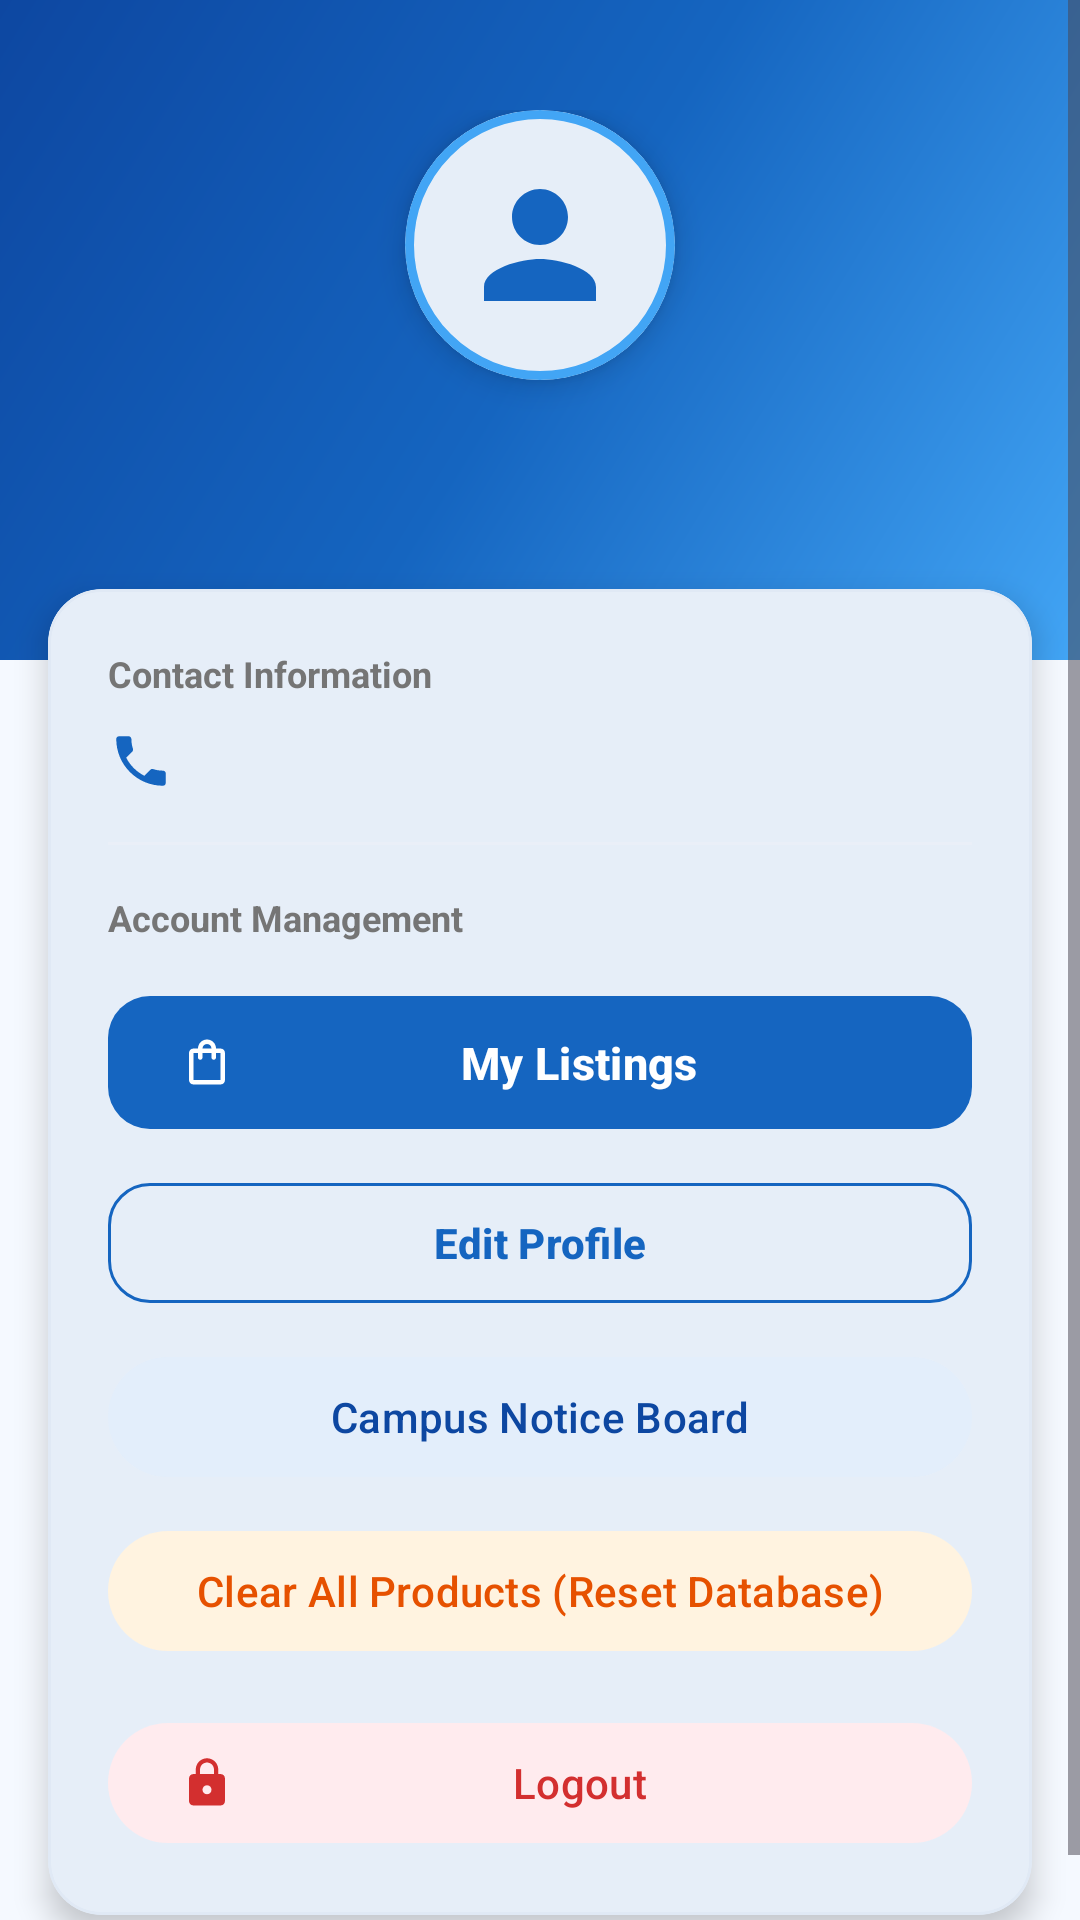

The Android layout XML behind this screen, and the referenced resources:
<!-- AndroidManifest.xml: application theme Theme.CampusMarketplace -->
<!-- res/layout/fragment_profile.xml -->
<?xml version="1.0" encoding="utf-8"?>
<ScrollView xmlns:android="http://schemas.android.com/apk/res/android"
    xmlns:app="http://schemas.android.com/apk/res-auto"
    xmlns:tools="http://schemas.android.com/tools"
    android:id="@+id/profileScroll"
    android:layout_width="match_parent"
    android:layout_height="match_parent"
    android:background="@color/app_background"
    android:fillViewport="true">

    <LinearLayout
        android:layout_width="match_parent"
        android:layout_height="wrap_content"
        android:orientation="vertical">

        
        <FrameLayout
            android:layout_width="match_parent"
            android:layout_height="220dp"
            android:background="@drawable/bg_blue_gradient">

            <LinearLayout
                android:layout_width="match_parent"
                android:layout_height="wrap_content"
                android:layout_gravity="center"
                android:gravity="center"
                android:orientation="vertical">

                
                <com.google.android.material.card.MaterialCardView
                    android:layout_width="90dp"
                    android:layout_height="90dp"
                    app:cardCornerRadius="45dp"
                    app:cardElevation="6dp"
                    app:cardBackgroundColor="@color/white"
                    app:strokeColor="@color/light_blue"
                    app:strokeWidth="3dp">

                    <ImageView
                        android:id="@+id/ivProfileAvatar"
                        android:layout_width="56dp"
                        android:layout_height="56dp"
                        android:layout_gravity="center"
                        android:contentDescription="@string/nav_profile"
                        android:src="@drawable/ic_person"
                        app:tint="@color/primary_blue" />
                </com.google.android.material.card.MaterialCardView>

                
                <TextView
                    android:id="@+id/tvProfileName"
                    android:layout_width="wrap_content"
                    android:layout_height="wrap_content"
                    android:layout_marginTop="10dp"
                    android:fontFamily="sans-serif-black"
                    android:textColor="@color/white"
                    android:textSize="20sp"
                    tools:text="Adithya (MCA)" />

                
                <TextView
                    android:id="@+id/tvProfileEmail"
                    android:layout_width="wrap_content"
                    android:layout_height="wrap_content"
                    android:layout_marginTop="2dp"
                    android:textColor="#E0F2FE"
                    android:textSize="13sp"
                    tools:text="adithya@campus.edu" />
            </LinearLayout>
        </FrameLayout>

        
        <com.google.android.material.card.MaterialCardView
            android:layout_width="match_parent"
            android:layout_height="wrap_content"
            android:layout_marginStart="16dp"
            android:layout_marginTop="-24dp"
            android:layout_marginEnd="16dp"
            android:layout_marginBottom="24dp"
            app:cardCornerRadius="18dp"
            app:cardElevation="6dp"
            app:cardBackgroundColor="@color/white_cards"
            app:strokeColor="@color/card_stroke"
            app:strokeWidth="1dp">

            <LinearLayout
                android:layout_width="match_parent"
                android:layout_height="wrap_content"
                android:orientation="vertical"
                android:padding="20dp">

                
                <TextView
                    android:layout_width="wrap_content"
                    android:layout_height="wrap_content"
                    android:text="Contact Information"
                    android:textColor="@color/secondary_text"
                    android:textSize="12sp"
                    android:textStyle="bold" />

                
                <LinearLayout
                    android:layout_width="match_parent"
                    android:layout_height="wrap_content"
                    android:layout_marginTop="10dp"
                    android:gravity="center_vertical"
                    android:orientation="horizontal">

                    <ImageView
                        android:layout_width="22dp"
                        android:layout_height="22dp"
                        android:contentDescription="@string/phone_hint"
                        android:src="@drawable/ic_call"
                        app:tint="@color/primary_blue" />

                    <TextView
                        android:id="@+id/tvProfilePhone"
                        android:layout_width="wrap_content"
                        android:layout_height="wrap_content"
                        android:layout_marginStart="12dp"
                        android:textColor="@color/text_dark"
                        android:textSize="15sp"
                        android:textStyle="bold"
                        tools:text="+91 9876543210" />
                </LinearLayout>

                <View
                    android:layout_width="match_parent"
                    android:layout_height="1dp"
                    android:layout_marginTop="16dp"
                    android:layout_marginBottom="16dp"
                    android:background="@color/divider_color" />

                
                <TextView
                    android:layout_width="wrap_content"
                    android:layout_height="wrap_content"
                    android:text="Account Management"
                    android:textColor="@color/secondary_text"
                    android:textSize="12sp"
                    android:textStyle="bold" />

                
                <com.google.android.material.button.MaterialButton
                    android:id="@+id/btnMyListings"
                    style="@style/Widget.CampusMarketplace.Button"
                    android:layout_width="match_parent"
                    android:layout_height="wrap_content"
                    android:layout_marginTop="14dp"
                    android:text="@string/my_listings"
                    app:icon="@drawable/ic_shopping_bag" />

                
                <com.google.android.material.button.MaterialButton
                    android:id="@+id/btnEditProfile"
                    style="@style/Widget.CampusMarketplace.Button.Outlined"
                    android:layout_width="match_parent"
                    android:layout_height="wrap_content"
                    android:layout_marginTop="10dp"
                    android:text="@string/edit_profile"
                    app:icon="@drawable/ic_edit" />

                
                <com.google.android.material.button.MaterialButton
                    android:id="@+id/btnCampusNotice"
                    style="@style/Widget.Material3.Button.TonalButton"
                    android:layout_width="match_parent"
                    android:layout_height="wrap_content"
                    android:layout_marginTop="10dp"
                    android:text="@string/campus_notice_title"
                    app:backgroundTint="@color/chip_background"
                    android:textColor="@color/dark_blue" />

                
                <com.google.android.material.button.MaterialButton
                    android:id="@+id/btnClearAllProducts"
                    style="@style/Widget.Material3.Button.TonalButton"
                    android:layout_width="match_parent"
                    android:layout_height="wrap_content"
                    android:layout_marginTop="10dp"
                    android:text="Clear All Products (Reset Database)"
                    app:backgroundTint="#FFF3E0"
                    android:textColor="#E65100"
                    app:icon="@drawable/ic_delete"
                    app:iconTint="#E65100" />



                
                <com.google.android.material.button.MaterialButton
                    android:id="@+id/btnLogout"
                    style="@style/Widget.Material3.Button.TonalButton"
                    android:layout_width="match_parent"
                    android:layout_height="wrap_content"
                    android:layout_marginTop="16dp"
                    android:text="@string/logout"
                    android:textColor="@color/error_red"
                    app:backgroundTint="#FFEBEE"
                    app:icon="@drawable/ic_lock"
                    app:iconTint="@color/error_red" />

            </LinearLayout>
        </com.google.android.material.card.MaterialCardView>

    </LinearLayout>

</ScrollView>
<!-- resources referenced by this layout -->
<resources>
  <color name="app_background">#F5F9FF</color>
  <color name="card_stroke">#E0E9F5</color>
  <color name="chip_background">#E3EEFB</color>
  <color name="dark_blue">#0D47A1</color>
  <color name="divider_color">#EAEFF8</color>
  <color name="error_red">#D32F2F</color>
  <color name="light_blue">#42A5F5</color>
  <color name="primary_blue">#1565C0</color>
  <color name="secondary_text">#757575</color>
  <color name="text_dark">#212121</color>
  <color name="white">#FFFFFF</color>
  <color name="white_cards">#FFFFFF</color>
  <!-- drawable bg_blue_gradient (drawable) -->
  <?xml version="1.0" encoding="utf-8"?>
  <shape xmlns:android="http://schemas.android.com/apk/res/android"
      android:shape="rectangle">
      <gradient
          android:angle="135"
          android:endColor="@color/dark_blue"
          android:centerColor="@color/primary_blue"
          android:startColor="@color/light_blue"
          android:type="linear" />
  </shape>
  <!-- drawable ic_person (drawable) -->
  <vector xmlns:android="http://schemas.android.com/apk/res/android"
      android:width="24dp"
      android:height="24dp"
      android:viewportWidth="24"
      android:viewportHeight="24">
      <path
          android:fillColor="@color/text_dark"
          android:pathData="M12,12c2.21,0 4,-1.79 4,-4s-1.79,-4 -4,-4 -4,1.79 -4,4 1.79,4 4,4zm0,2c-2.67,0 -8,1.34 -8,4v2h16v-2c0,-2.66 -5.33,-4 -8,-4z"/>
  </vector>
  <!-- drawable ic_shopping_bag (drawable) -->
  <vector xmlns:android="http://schemas.android.com/apk/res/android"
      android:width="48dp"
      android:height="48dp"
      android:viewportWidth="24"
      android:viewportHeight="24">
      <path
          android:fillColor="#FFFFFFFF"
          android:pathData="M18,6h-2c0,-2.21 -1.79,-4 -4,-4S8,3.79 8,6H6c-1.1,0 -2,0.9 -2,2v12c0,1.1 0.9,2 2,2h12c1.1,0 2,-0.9 2,-2V8c0,-1.1 -0.9,-2 -2,-2zm-6,-2c1.1,0 2,0.9 2,2h-4c0,-1.1 0.9,-2 2,-2zm6,16H6V8h2v2c0,0.55 0.45,1 1,1s1,-0.45 1,-1V8h4v2c0,0.55 0.45,1 1,1s1,-0.45 1,-1V8h2v12z"/>
  </vector>
  <string name="campus_notice_title">Campus Notice Board</string>
  <string name="edit_profile">Edit Profile</string>
  <string name="logout">Logout</string>
  <string name="my_listings">My Listings</string>
  <string name="nav_profile">Profile</string>
  <string name="phone_hint">Phone Number (10 digits)</string>
  <style name="Widget.CampusMarketplace.Button" parent="Widget.Material3.Button">
          <item name="cornerRadius">14dp</item>
          <item name="android:textAllCaps">false</item>
          <item name="android:textStyle">bold</item>
          <item name="android:textSize">15sp</item>
          <item name="android:paddingTop">12dp</item>
          <item name="android:paddingBottom">12dp</item>
          <item name="backgroundTint">@color/primary_blue</item>
      </style>
  <style name="Widget.CampusMarketplace.Button.Outlined" parent="Widget.Material3.Button.OutlinedButton">
          <item name="cornerRadius">14dp</item>
          <item name="android:textAllCaps">false</item>
          <item name="android:textStyle">bold</item>
          <item name="strokeColor">@color/primary_blue</item>
          <item name="android:textColor">@color/primary_blue</item>
      </style>
  <style name="Theme.CampusMarketplace" parent="Base.Theme.CampusMarketplace" />
  <style name="ShapeAppearance.CampusMarketplace.Medium" parent="ShapeAppearance.Material3.Corner.Medium">
          <item name="cornerSize">18dp</item>
      </style>
  <style name="ShapeAppearance.CampusMarketplace.Large" parent="ShapeAppearance.Material3.Corner.Large">
          <item name="cornerSize">24dp</item>
      </style>
</resources>
